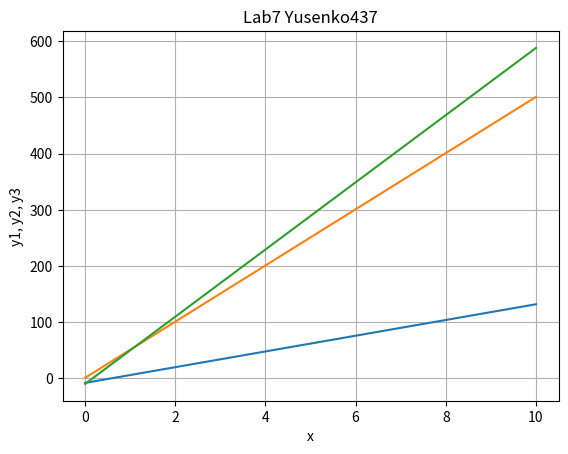

Reproduce this figure in Python.
"""

Lab 7 SPPR
by Senko

"""
import matplotlib.pyplot as plt
import numpy as np

x = np.linspace(0, 10, 50)

y1 = [14*i - 8 for i in x]
y2 = [50*i + 1 for i in x]
y3 = [59.8*i - 9.8 for i in x]

plt.title('Lab7 Yusenko437')
plt.xlabel("x")
plt.ylabel("y1, y2, y3")
plt.grid()
plt.plot(x, y1, x, y2, x, y3)
plt.show()